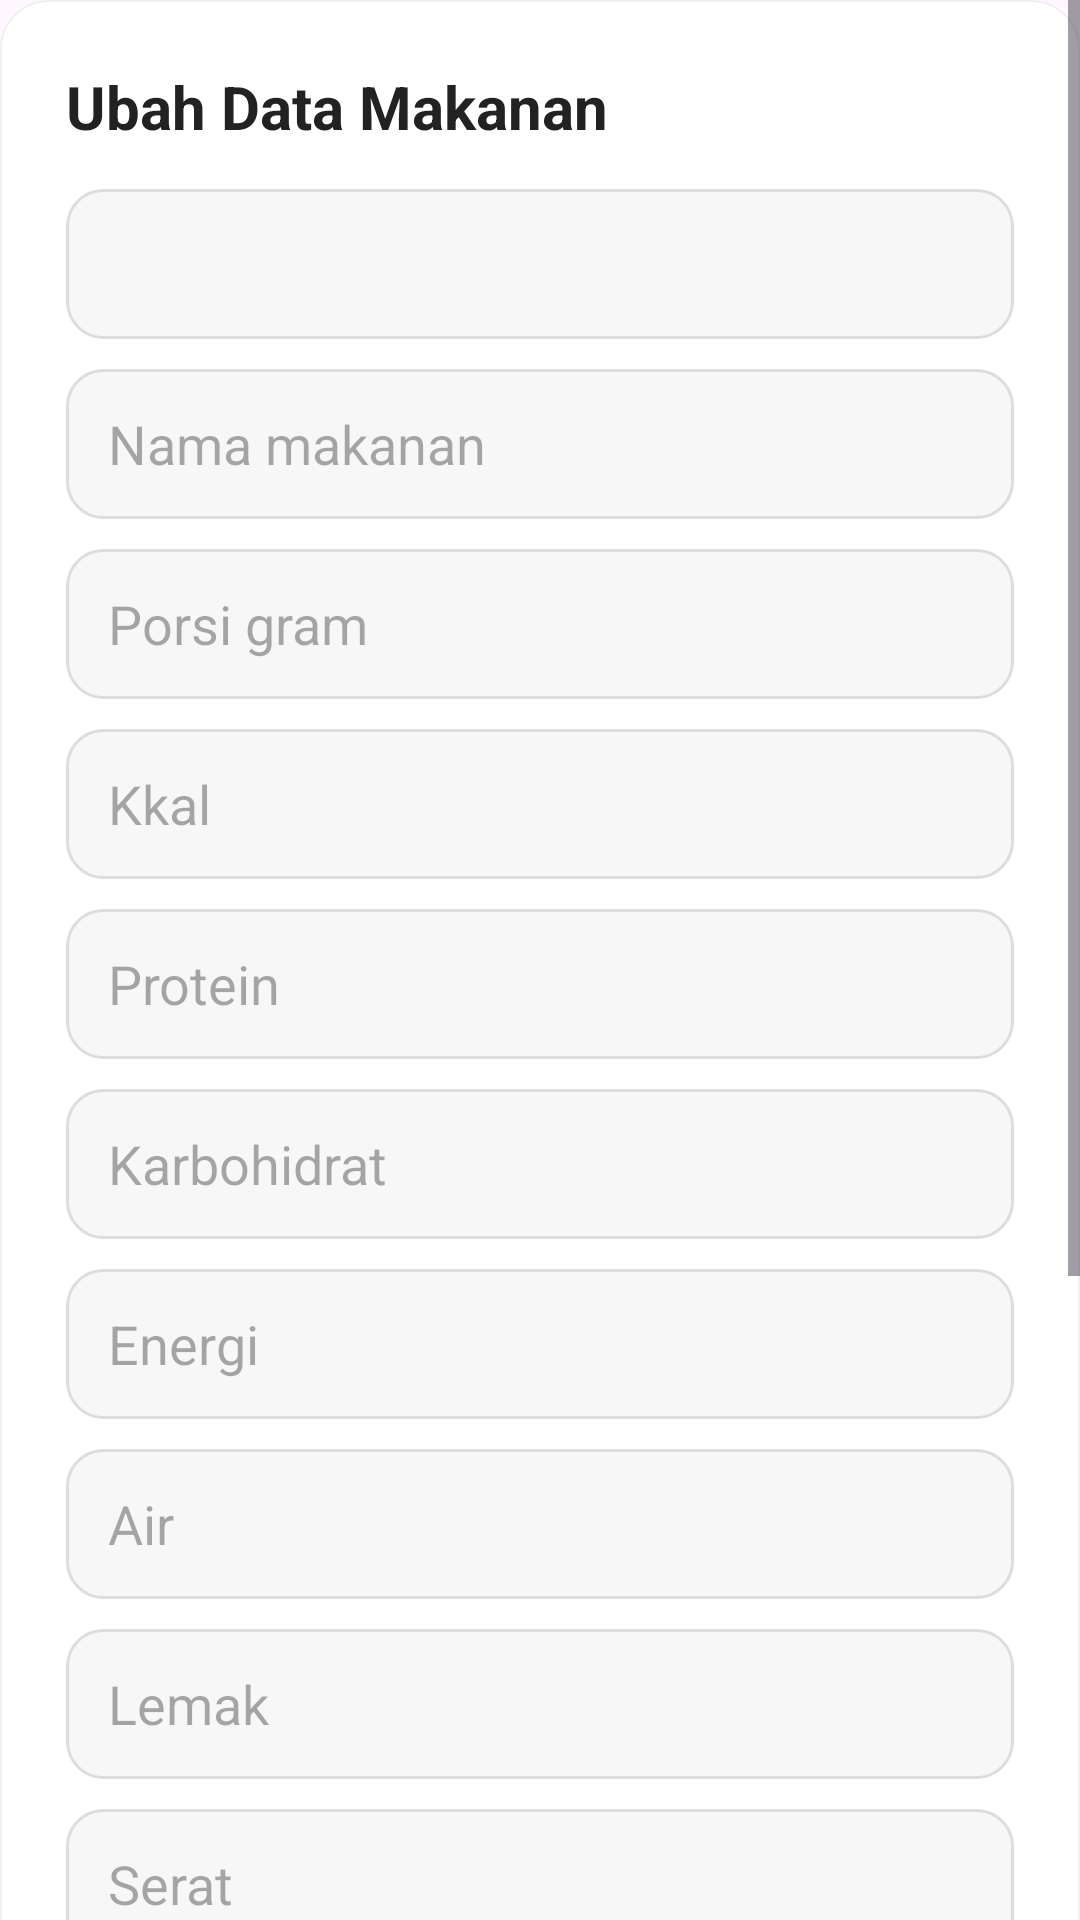

Write the Android layout XML for this screen, with the resource values it uses.
<!-- AndroidManifest.xml: application theme Theme.BodyGoals -->
<!-- res/layout/dialog_ubah_makanan.xml -->
<?xml version="1.0" encoding="utf-8"?>
<ScrollView xmlns:android="http://schemas.android.com/apk/res/android"
    android:layout_width="match_parent"
    android:layout_height="wrap_content"
    android:fillViewport="true">

    <LinearLayout
        android:layout_width="match_parent"
        android:layout_height="wrap_content"
        android:orientation="vertical"
        android:padding="22dp"
        android:background="@drawable/bg_card_white">

        <TextView
            android:layout_width="match_parent"
            android:layout_height="wrap_content"
            android:text="Ubah Data Makanan"
            android:textColor="#222222"
            android:textSize="20sp"
            android:textStyle="bold"
            android:layout_marginBottom="14dp" />

        <Spinner
            android:id="@+id/spKategoriMakanan"
            android:layout_width="match_parent"
            android:layout_height="50dp"
            android:background="@drawable/bg_edittext"
            android:paddingHorizontal="12dp"
            android:layout_marginBottom="10dp" />

        <EditText
            android:id="@+id/edtNamaMakanan"
            android:layout_width="match_parent"
            android:layout_height="50dp"
            android:hint="Nama makanan"
            android:background="@drawable/bg_edittext"
            android:paddingHorizontal="14dp"
            android:layout_marginBottom="10dp" />

        <EditText
            android:id="@+id/edtPorsiGram"
            android:layout_width="match_parent"
            android:layout_height="50dp"
            android:hint="Porsi gram"
            android:inputType="numberDecimal"
            android:background="@drawable/bg_edittext"
            android:paddingHorizontal="14dp"
            android:layout_marginBottom="10dp" />

        <EditText
            android:id="@+id/edtKkal"
            android:layout_width="match_parent"
            android:layout_height="50dp"
            android:hint="Kkal"
            android:inputType="numberDecimal"
            android:background="@drawable/bg_edittext"
            android:paddingHorizontal="14dp"
            android:layout_marginBottom="10dp" />

        <EditText
            android:id="@+id/edtProtein"
            android:layout_width="match_parent"
            android:layout_height="50dp"
            android:hint="Protein"
            android:inputType="numberDecimal"
            android:background="@drawable/bg_edittext"
            android:paddingHorizontal="14dp"
            android:layout_marginBottom="10dp" />

        <EditText
            android:id="@+id/edtKarbohidrat"
            android:layout_width="match_parent"
            android:layout_height="50dp"
            android:hint="Karbohidrat"
            android:inputType="numberDecimal"
            android:background="@drawable/bg_edittext"
            android:paddingHorizontal="14dp"
            android:layout_marginBottom="10dp" />

        <EditText
            android:id="@+id/edtEnergi"
            android:layout_width="match_parent"
            android:layout_height="50dp"
            android:hint="Energi"
            android:inputType="numberDecimal"
            android:background="@drawable/bg_edittext"
            android:paddingHorizontal="14dp"
            android:layout_marginBottom="10dp" />

        <EditText
            android:id="@+id/edtAir"
            android:layout_width="match_parent"
            android:layout_height="50dp"
            android:hint="Air"
            android:inputType="numberDecimal"
            android:background="@drawable/bg_edittext"
            android:paddingHorizontal="14dp"
            android:layout_marginBottom="10dp" />

        <EditText
            android:id="@+id/edtLemak"
            android:layout_width="match_parent"
            android:layout_height="50dp"
            android:hint="Lemak"
            android:inputType="numberDecimal"
            android:background="@drawable/bg_edittext"
            android:paddingHorizontal="14dp"
            android:layout_marginBottom="10dp" />

        <EditText
            android:id="@+id/edtSerat"
            android:layout_width="match_parent"
            android:layout_height="50dp"
            android:hint="Serat"
            android:inputType="numberDecimal"
            android:background="@drawable/bg_edittext"
            android:paddingHorizontal="14dp"
            android:layout_marginBottom="10dp" />

        <EditText
            android:id="@+id/edtGula"
            android:layout_width="match_parent"
            android:layout_height="50dp"
            android:hint="Gula"
            android:inputType="numberDecimal"
            android:background="@drawable/bg_edittext"
            android:paddingHorizontal="14dp"
            android:layout_marginBottom="10dp" />

        <EditText
            android:id="@+id/edtNatrium"
            android:layout_width="match_parent"
            android:layout_height="50dp"
            android:hint="Natrium"
            android:inputType="numberDecimal"
            android:background="@drawable/bg_edittext"
            android:paddingHorizontal="14dp"
            android:layout_marginBottom="10dp" />

        <EditText
            android:id="@+id/edtKeterangan"
            android:layout_width="match_parent"
            android:layout_height="90dp"
            android:hint="Keterangan"
            android:gravity="top"
            android:inputType="textMultiLine"
            android:background="@drawable/bg_edittext"
            android:padding="14dp"
            android:layout_marginBottom="18dp" />

        <LinearLayout
            android:layout_width="match_parent"
            android:layout_height="wrap_content"
            android:orientation="horizontal">

            <TextView
                android:id="@+id/btnBatalUbahMakanan"
                android:layout_width="0dp"
                android:layout_height="50dp"
                android:layout_weight="1"
                android:gravity="center"
                android:text="Batal"
                android:textColor="#FFFFFF"
                android:textStyle="bold"
                android:background="@drawable/btn_abu"
                android:layout_marginEnd="8dp" />

            <TextView
                android:id="@+id/btnSimpanUbahMakanan"
                android:layout_width="0dp"
                android:layout_height="50dp"
                android:layout_weight="1"
                android:gravity="center"
                android:text="Simpan"
                android:textColor="#FFFFFF"
                android:textStyle="bold"
                android:background="@drawable/btn_biru"
                android:layout_marginStart="8dp" />
        </LinearLayout>

    </LinearLayout>
</ScrollView>
<!-- resources referenced by this layout -->
<resources>
  <!-- drawable bg_card_white (drawable) -->
  <?xml version="1.0" encoding="utf-8"?>
  <shape xmlns:android="http://schemas.android.com/apk/res/android"
      android:shape="rectangle">
      <solid android:color="#FFFFFF"/>
      <corners android:radius="16dp"/>
      <stroke android:width="0.5dp" android:color="#F0F0F0"/>
  </shape>
  <!-- drawable bg_edittext (drawable) -->
  <shape xmlns:android="http://schemas.android.com/apk/res/android">
      <solid android:color="#F7F7F7" />
      <stroke android:width="1dp" android:color="#DDDDDD" />
      <corners android:radius="12dp" />
  </shape>
  <!-- drawable btn_abu (drawable) -->
  <?xml version="1.0" encoding="utf-8"?>
  <shape xmlns:android="http://schemas.android.com/apk/res/android"
      android:shape="rectangle">
      <solid android:color="#6A6A6A"/>
      <corners android:radius="20dp"/>
  </shape>
  <!-- drawable btn_biru (drawable) -->
  <?xml version="1.0" encoding="utf-8"?>
  <shape xmlns:android="http://schemas.android.com/apk/res/android"
      android:shape="rectangle">
      <solid android:color="#145CED"/>
      <corners android:radius="20dp"/>
  </shape>
  <style name="Theme.BodyGoals" parent="Base.Theme.BodyGoals" />
  <style name="Base.Theme.BodyGoals" parent="Theme.Material3.Light.NoActionBar">
          
          
      </style>
</resources>
